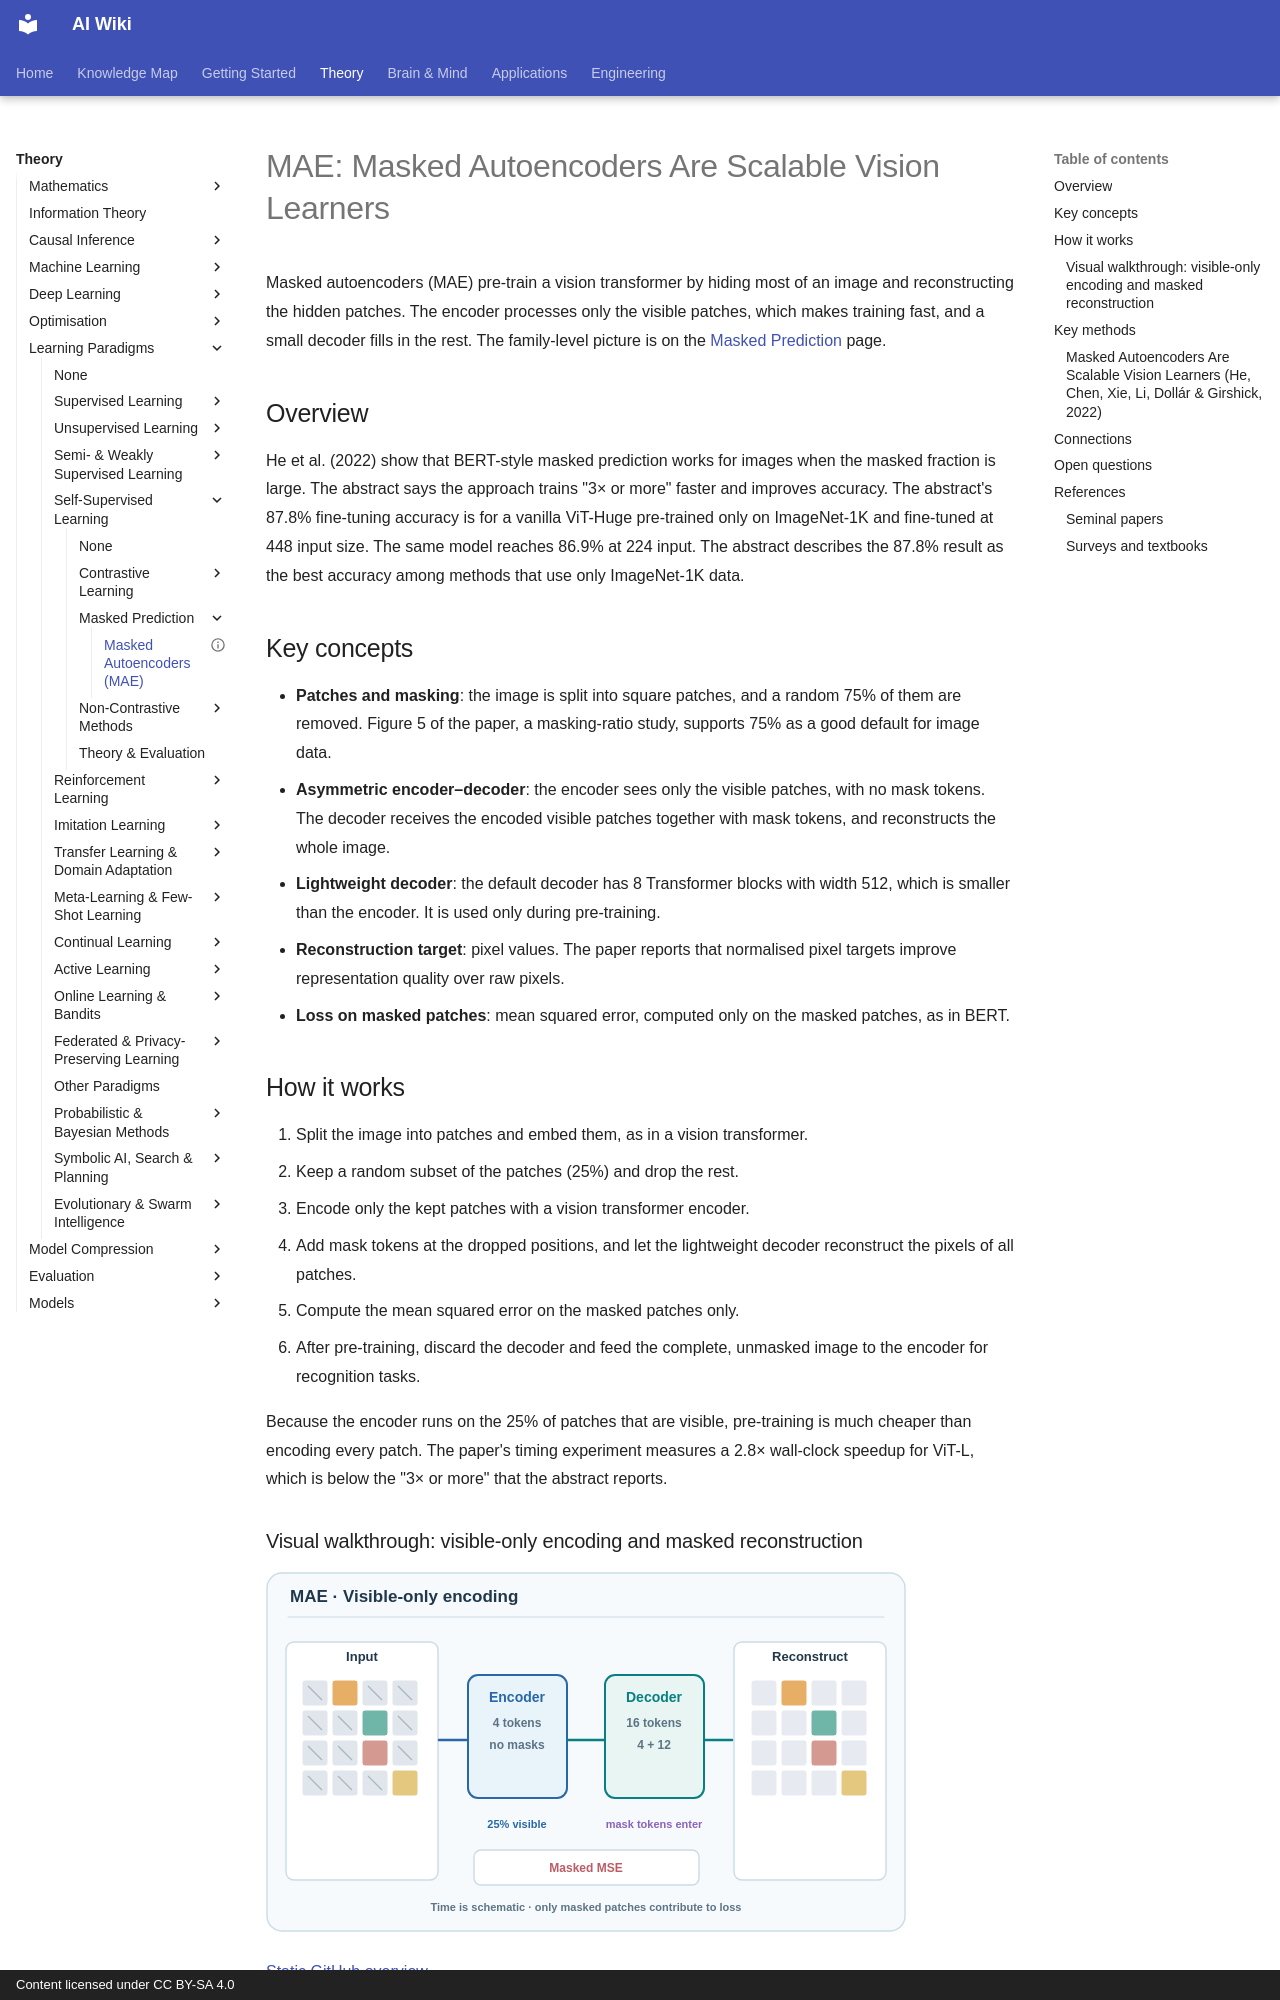

repository: zi-yue-1129/ai-wiki · page: theory/paradigms/self-supervised/masked-prediction/mae/index.html · generator: mkdocs · copyright: Content licensed under CC BY-SA 4.0

---
status: complete
last_reviewed: 2026-10-28
related:
  - theory/paradigms/self-supervised
  - theory/paradigms/self-supervised/contrastive-learning
  - theory/models/transformer/vision-transformer
  - theory/models/cnn
tags:
  - self-supervised learning
  - masked modelling
  - vision transformer
aliases:
  - MAE
  - Masked Autoencoders
  - 遮罩自編碼器
---

# MAE: Masked Autoencoders Are Scalable Vision Learners

Masked autoencoders (MAE) pre-train a vision transformer by hiding most of an image and reconstructing the hidden patches. The encoder processes only the visible patches, which makes training fast, and a small decoder fills in the rest. The family-level picture is on the [Masked Prediction](index.md) page.

## Overview

He et al. (2022) show that BERT-style masked prediction works for images when the masked fraction is large. The abstract says the approach trains "3× or more" faster and improves accuracy. The abstract's 87.8% fine-tuning accuracy is for a vanilla ViT-Huge pre-trained only on ImageNet-1K and fine-tuned at 448 input size. The same model reaches 86.9% at 224 input. The abstract describes the 87.8% result as the best accuracy among methods that use only ImageNet-1K data.

## Key concepts

- **Patches and masking**: the image is split into square patches, and a random 75% of them are removed. Figure 5 of the paper, a masking-ratio study, supports 75% as a good default for image data.
- **Asymmetric encoder–decoder**: the encoder sees only the visible patches, with no mask tokens. The decoder receives the encoded visible patches together with mask tokens, and reconstructs the whole image.
- **Lightweight decoder**: the default decoder has 8 Transformer blocks with width 512, which is smaller than the encoder. It is used only during pre-training.
- **Reconstruction target**: pixel values. The paper reports that normalised pixel targets improve representation quality over raw pixels.
- **Loss on masked patches**: mean squared error, computed only on the masked patches, as in BERT.

## How it works

1. Split the image into patches and embed them, as in a vision transformer.
2. Keep a random subset of the patches (25%) and drop the rest.
3. Encode only the kept patches with a vision transformer encoder.
4. Add mask tokens at the dropped positions, and let the lightweight decoder reconstruct the pixels of all patches.
5. Compute the mean squared error on the masked patches only.
6. After pre-training, discard the decoder and feed the complete, unmasked image to the encoder for recognition tasks.

Because the encoder runs on the 25% of patches that are visible, pre-training is much cheaper than encoding every patch. The paper's timing experiment measures a 2.8× wall-clock speedup for ViT-L, which is below the "3× or more" that the abstract reports.
